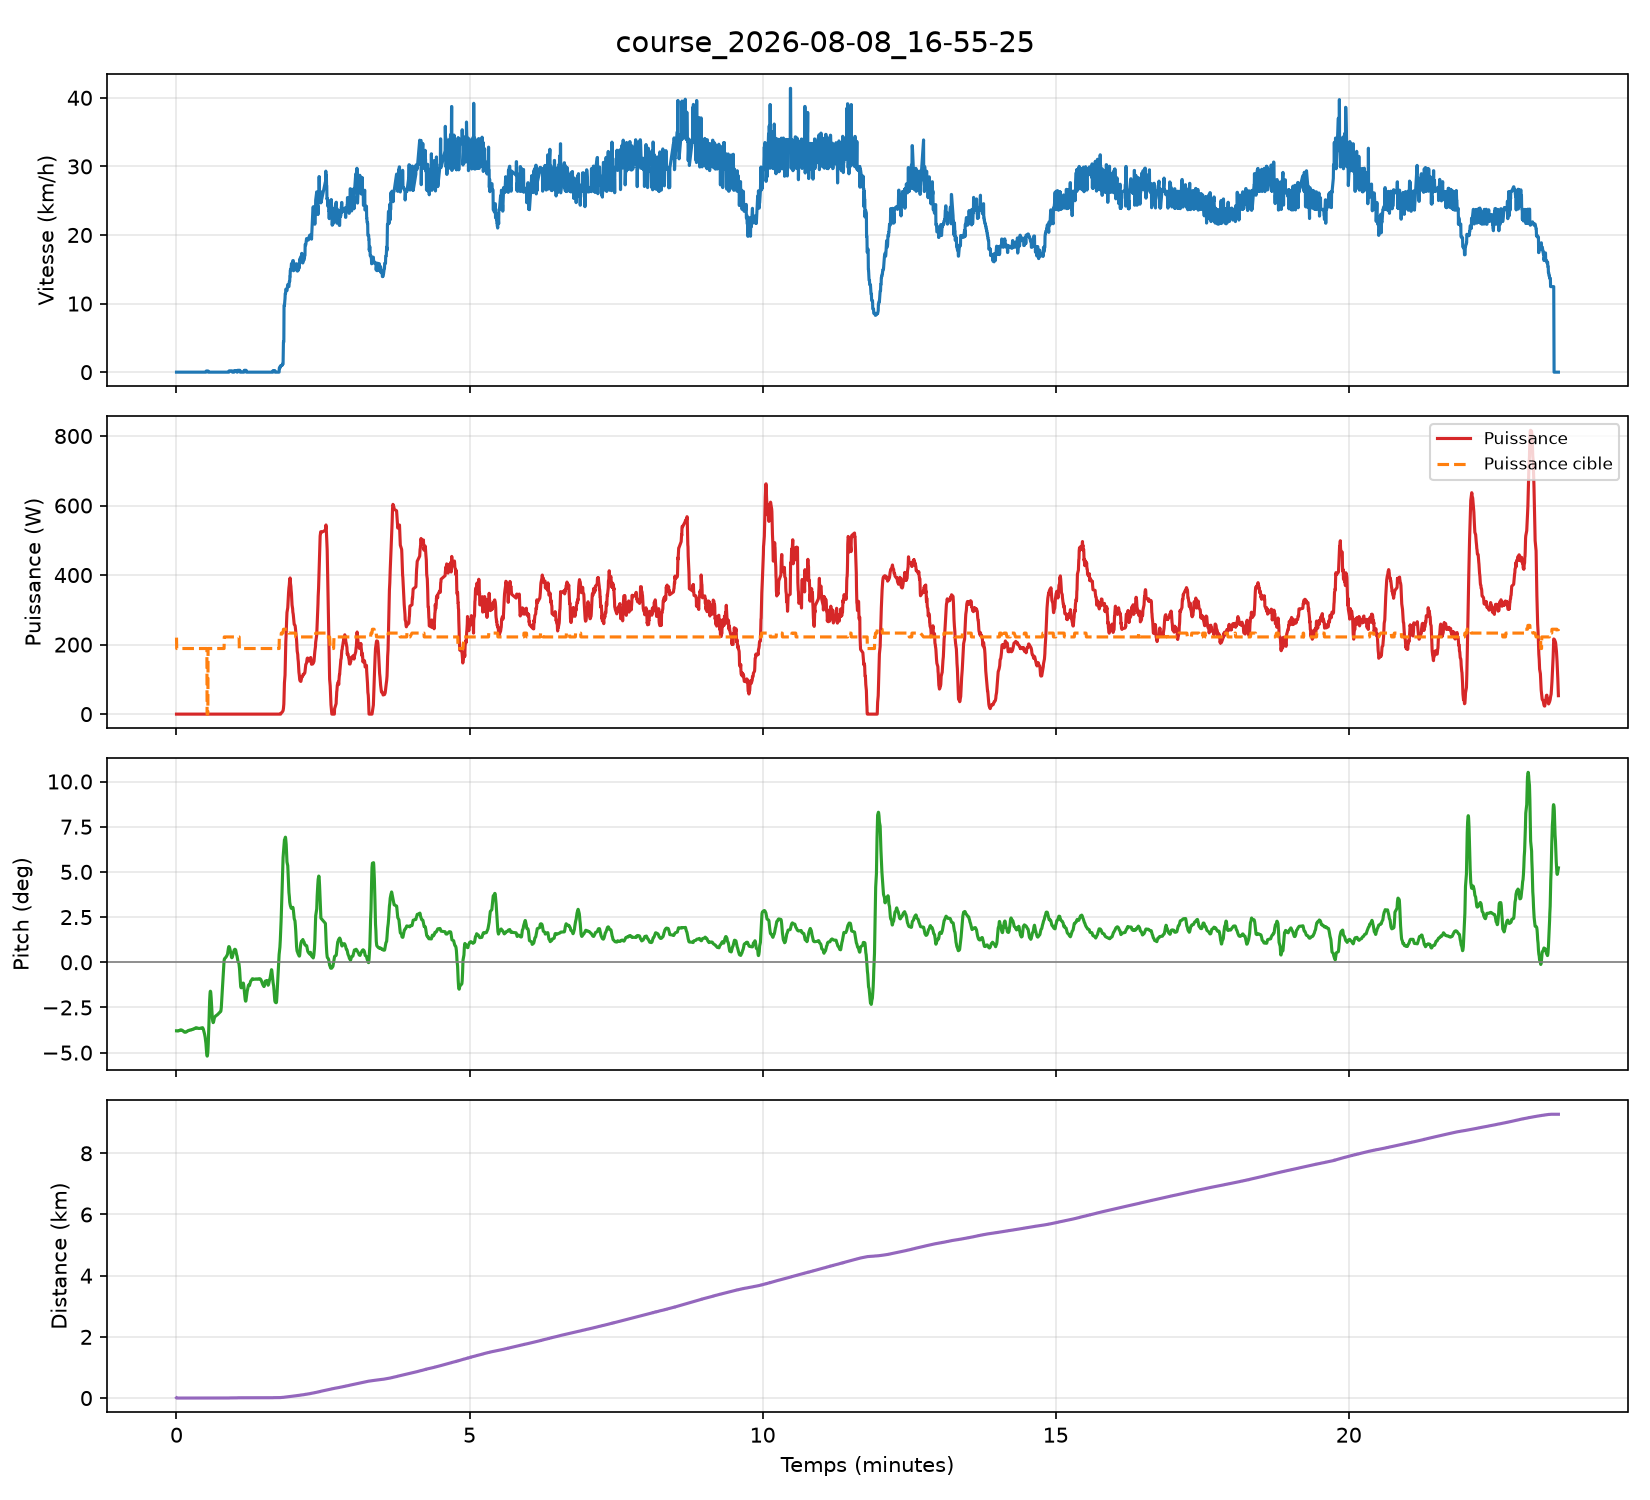

Source data for this figure (header and first rows):
timestamp_iso, timestamp_unix, duree_s, vitesse_kmh, distance_km, pitch_deg, acceleration_ms2, puissance_w, puissance_cible_w
2026-08-08T20:55:25.924661+00:00, 1786222526, 0.07, 0.00, 0.0066, -3.79, 0.000, 0.0, 220.0
2026-08-08T20:55:26.123597+00:00, 1786222526, 0.27, 0.00, 0.0000, -3.79, 0.000, 0.0, 188.7
2026-08-08T20:55:26.328120+00:00, 1786222526, 0.47, 0.00, 0.0000, -3.79, 0.000, 0.0, 188.7
2026-08-08T20:55:26.527699+00:00, 1786222527, 0.67, 0.00, 0.0000, -3.80, 0.000, 0.0, 188.7
2026-08-08T20:55:26.723372+00:00, 1786222527, 0.87, 0.00, 0.0000, -3.80, 0.000, 0.0, 188.7
2026-08-08T20:55:26.927475+00:00, 1786222527, 1.07, 0.00, 0.0000, -3.80, 0.000, 0.0, 188.7
2026-08-08T20:55:27.127696+00:00, 1786222527, 1.27, 0.00, 0.0000, -3.80, 0.000, 0.0, 188.7
2026-08-08T20:55:27.327420+00:00, 1786222527, 1.47, 0.00, 0.0000, -3.80, 0.000, 0.0, 188.7
2026-08-08T20:55:27.526814+00:00, 1786222528, 1.67, 0.00, 0.0000, -3.80, 0.000, 0.0, 188.7
2026-08-08T20:55:27.724259+00:00, 1786222528, 1.87, 0.00, 0.0000, -3.80, 0.000, 0.0, 188.7
2026-08-08T20:55:27.924474+00:00, 1786222528, 2.07, 0.00, 0.0000, -3.79, 0.000, 0.0, 188.7
2026-08-08T20:55:28.123820+00:00, 1786222528, 2.27, 0.00, 0.0000, -3.79, 0.000, 0.0, 188.7
2026-08-08T20:55:28.323243+00:00, 1786222528, 2.47, 0.00, 0.0000, -3.79, 0.000, 0.0, 188.7
2026-08-08T20:55:28.522762+00:00, 1786222529, 2.67, 0.00, 0.0000, -3.78, 0.000, 0.0, 188.7
2026-08-08T20:55:28.720898+00:00, 1786222529, 2.87, 0.00, 0.0000, -3.78, 0.000, 0.0, 188.7
2026-08-08T20:55:28.920811+00:00, 1786222529, 3.07, 0.00, 0.0000, -3.77, 0.000, 0.0, 188.7
2026-08-08T20:55:29.118474+00:00, 1786222529, 3.26, 0.00, 0.0000, -3.77, 0.000, 0.0, 188.7
2026-08-08T20:55:29.318330+00:00, 1786222529, 3.46, 0.00, 0.0000, -3.76, 0.000, 0.0, 188.7
2026-08-08T20:55:29.517396+00:00, 1786222530, 3.66, 0.00, 0.0000, -3.76, 0.000, 0.0, 188.7
2026-08-08T20:55:29.717090+00:00, 1786222530, 3.86, 0.00, 0.0000, -3.75, 0.000, 0.0, 188.7
2026-08-08T20:55:29.915970+00:00, 1786222530, 4.06, 0.00, 0.0000, -3.75, 0.000, 0.0, 188.7
2026-08-08T20:55:30.113212+00:00, 1786222530, 4.26, 0.00, 0.0000, -3.74, 0.000, 0.0, 188.7
2026-08-08T20:55:30.312357+00:00, 1786222530, 4.46, 0.00, 0.0000, -3.74, 0.000, 0.0, 188.7
2026-08-08T20:55:30.511925+00:00, 1786222531, 4.66, 0.00, 0.0000, -3.74, 0.000, 0.0, 188.7
2026-08-08T20:55:30.711560+00:00, 1786222531, 4.86, 0.00, 0.0000, -3.75, 0.000, 0.0, 188.7
2026-08-08T20:55:30.909988+00:00, 1786222531, 5.06, 0.00, 0.0000, -3.75, 0.000, 0.0, 188.7
2026-08-08T20:55:31.107135+00:00, 1786222531, 5.25, 0.00, 0.0000, -3.75, 0.000, 0.0, 188.7
2026-08-08T20:55:31.306949+00:00, 1786222531, 5.45, 0.00, 0.0000, -3.76, 0.000, 0.0, 188.7
2026-08-08T20:55:31.504941+00:00, 1786222532, 5.65, 0.00, 0.0000, -3.76, 0.000, 0.0, 188.7
2026-08-08T20:55:31.704545+00:00, 1786222532, 5.85, 0.00, 0.0000, -3.76, 0.000, 0.0, 188.7
2026-08-08T20:55:31.904565+00:00, 1786222532, 6.05, 0.00, 0.0000, -3.77, 0.000, 0.0, 188.7
2026-08-08T20:55:32.100843+00:00, 1786222532, 6.25, 0.00, 0.0000, -3.78, 0.000, 0.0, 188.7
2026-08-08T20:55:32.299961+00:00, 1786222532, 6.45, 0.00, 0.0000, -3.79, 0.000, 0.0, 188.7
2026-08-08T20:55:32.498233+00:00, 1786222532, 6.64, 0.00, 0.0000, -3.79, 0.000, 0.0, 188.7
2026-08-08T20:55:32.697840+00:00, 1786222533, 6.84, 0.00, 0.0000, -3.80, 0.000, 0.0, 188.7
2026-08-08T20:55:32.896570+00:00, 1786222533, 7.04, 0.00, 0.0000, -3.81, 0.000, 0.0, 188.7
2026-08-08T20:55:33.092260+00:00, 1786222533, 7.24, 0.00, 0.0000, -3.82, 0.000, 0.0, 188.7
2026-08-08T20:55:33.290236+00:00, 1786222533, 7.44, 0.00, 0.0000, -3.83, 0.000, 0.0, 188.7
2026-08-08T20:55:33.488604+00:00, 1786222533, 7.64, 0.00, 0.0000, -3.84, 0.000, 0.0, 188.7
2026-08-08T20:55:33.686651+00:00, 1786222534, 7.83, 0.00, 0.0000, -3.85, 0.000, 0.0, 188.7
2026-08-08T20:55:33.885078+00:00, 1786222534, 8.03, 0.00, 0.0000, -3.86, 0.000, 0.0, 188.7
2026-08-08T20:55:34.081117+00:00, 1786222534, 8.23, 0.00, 0.0000, -3.86, 0.000, 0.0, 188.7
2026-08-08T20:55:34.280288+00:00, 1786222534, 8.43, 0.00, 0.0000, -3.87, 0.000, 0.0, 188.7
2026-08-08T20:55:34.478131+00:00, 1786222534, 8.62, 0.00, 0.0000, -3.87, 0.000, 0.0, 188.7
2026-08-08T20:55:34.677857+00:00, 1786222535, 8.82, 0.00, 0.0000, -3.87, 0.000, 0.0, 188.7
2026-08-08T20:55:34.878012+00:00, 1786222535, 9.02, 0.00, 0.0000, -3.87, 0.000, 0.0, 188.7
2026-08-08T20:55:35.077175+00:00, 1786222535, 9.22, 0.00, 0.0000, -3.87, 0.000, 0.0, 188.7
2026-08-08T20:55:35.275516+00:00, 1786222535, 9.42, 0.00, 0.0000, -3.86, 0.000, 0.0, 188.7
2026-08-08T20:55:35.473712+00:00, 1786222535, 9.62, 0.00, 0.0000, -3.86, 0.000, 0.0, 188.7
2026-08-08T20:55:35.673120+00:00, 1786222536, 9.82, 0.00, 0.0000, -3.86, 0.000, 0.0, 188.7
2026-08-08T20:55:35.872947+00:00, 1786222536, 10.02, 0.00, 0.0000, -3.85, 0.000, 0.0, 188.7
2026-08-08T20:55:36.073541+00:00, 1786222536, 10.22, 0.00, 0.0000, -3.85, 0.000, 0.0, 188.7
2026-08-08T20:55:36.272732+00:00, 1786222536, 10.42, 0.00, 0.0000, -3.84, 0.000, 0.0, 188.7
2026-08-08T20:55:36.470634+00:00, 1786222536, 10.62, 0.00, 0.0000, -3.83, 0.000, 0.0, 188.7
2026-08-08T20:55:36.668967+00:00, 1786222537, 10.82, 0.00, 0.0000, -3.82, 0.000, 0.0, 188.7
2026-08-08T20:55:36.867960+00:00, 1786222537, 11.01, 0.00, 0.0000, -3.82, 0.000, 0.0, 188.7
2026-08-08T20:55:37.065017+00:00, 1786222537, 11.21, 0.00, 0.0000, -3.81, 0.000, 0.0, 188.7
2026-08-08T20:55:37.265463+00:00, 1786222537, 11.41, 0.00, 0.0000, -3.80, 0.000, 0.0, 188.7
2026-08-08T20:55:37.468817+00:00, 1786222537, 11.62, 0.00, 0.0000, -3.79, 0.000, 0.0, 188.7
2026-08-08T20:55:37.666899+00:00, 1786222538, 11.81, 0.00, 0.0000, -3.79, 0.000, 0.0, 188.7
... 4,973 more rows
